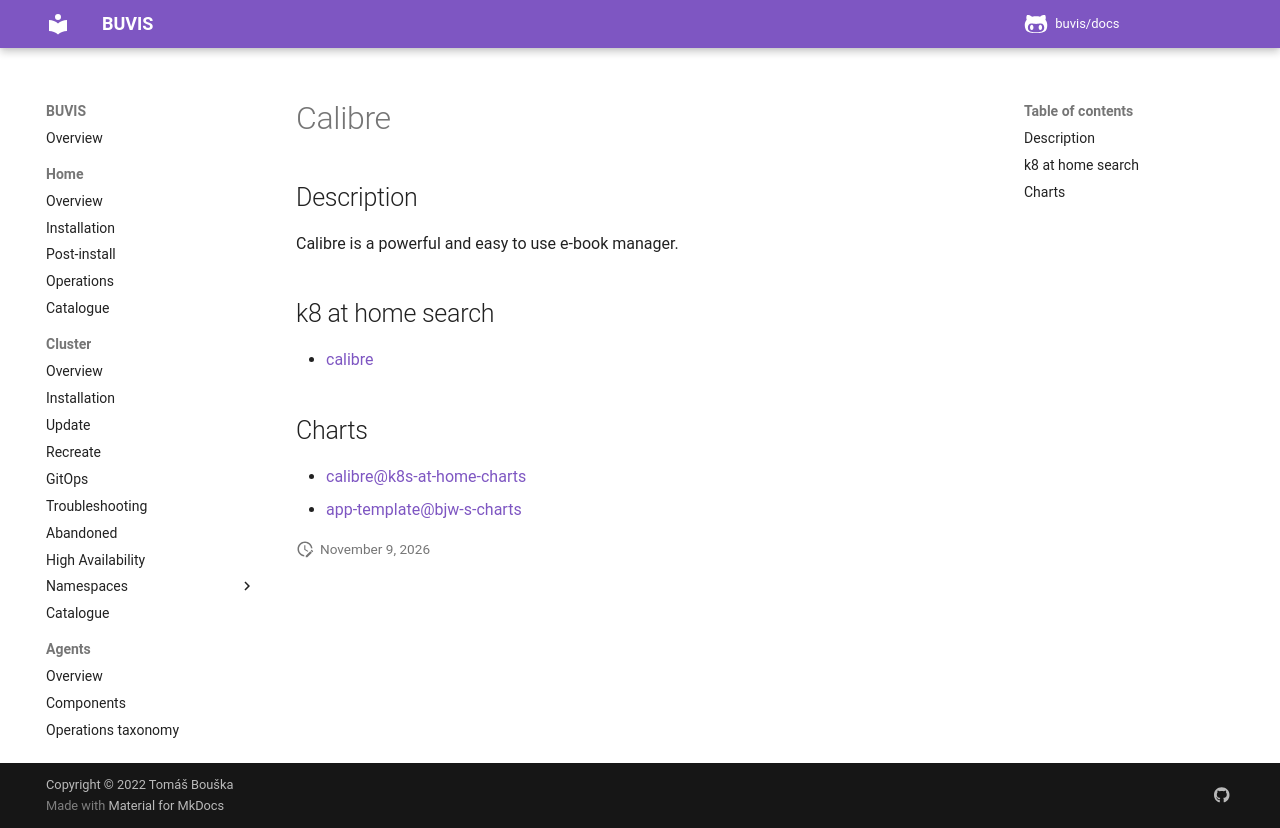

repository: buvis/docs · page: cluster/catalogue/calibre/index.html · generator: mkdocs

# Calibre

## Description

Calibre is a powerful and easy to use e-book manager.

## k8 at home search

- [calibre](https://nanne.dev/k8s-at-home-search/#/calibre)

## Charts

- [calibre@k8s-at-home-charts](https://k8s-at-home.com/charts/)
- [app-template@bjw-s-charts](https://bjw-s.github.io/helm-charts/)
